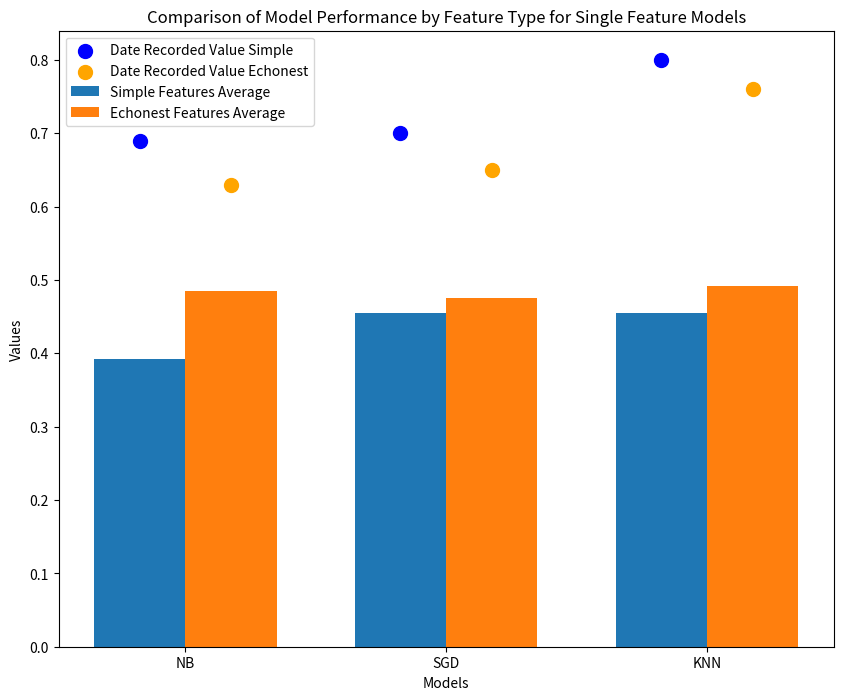

Generate this figure with matplotlib:
"""
Purpose: Generates bar graph visualization comparing model performance (NB, SGD, KNN) across 
         different feature types (Simple vs EchoNest), including both average and date-specific results.

Output: Side-by-side comparison of Simple vs EchoNest features
- Single figure with:
    - Grouped bar chart showing average performance
    - Overlaid scatter points for date-specific results
    - Clear legend and labels for easy interpretation
"""

import matplotlib.pyplot as plt
import numpy as np

# Model names
models = ['NB', 'SGD', 'KNN']

# Average values for Simple and Echonest features
simple_features_avg = [0.3925, 0.455, 0.455]
echonest_features_avg = [0.485, 0.475, 0.49125]

# Date recorded feature values
simple_features_date = [0.69, 0.7, 0.8]
echonest_features_date = [0.63, 0.65, 0.76]

# Set up the figure and axes
fig, ax = plt.subplots(figsize=(10, 8))

# X positions of the bars and width
ind = np.arange(len(models))  # the x locations for the groups
width = 0.35  # the width of the bars

# Plotting the bars for Simple and Echonest features
bars1 = ax.bar(ind - width/2, simple_features_avg, width, label='Simple Features Average')
bars2 = ax.bar(ind + width/2, echonest_features_avg, width, label='Echonest Features Average')

# Plotting the points for date recorded values
ax.scatter(ind - width/2, simple_features_date, color='blue', s=100, label='Date Recorded Value Simple', zorder=5)
ax.scatter(ind + width/2, echonest_features_date, color='orange', s=100, label='Date Recorded Value Echonest', zorder=5)

# Adding labels, title and custom x-axis tick labels, etc.
ax.set_xlabel('Models')
ax.set_ylabel('Values')
ax.set_title('Comparison of Model Performance by Feature Type for Single Feature Models')
ax.set_xticks(ind)
ax.set_xticklabels(models)
ax.legend()

plt.show()